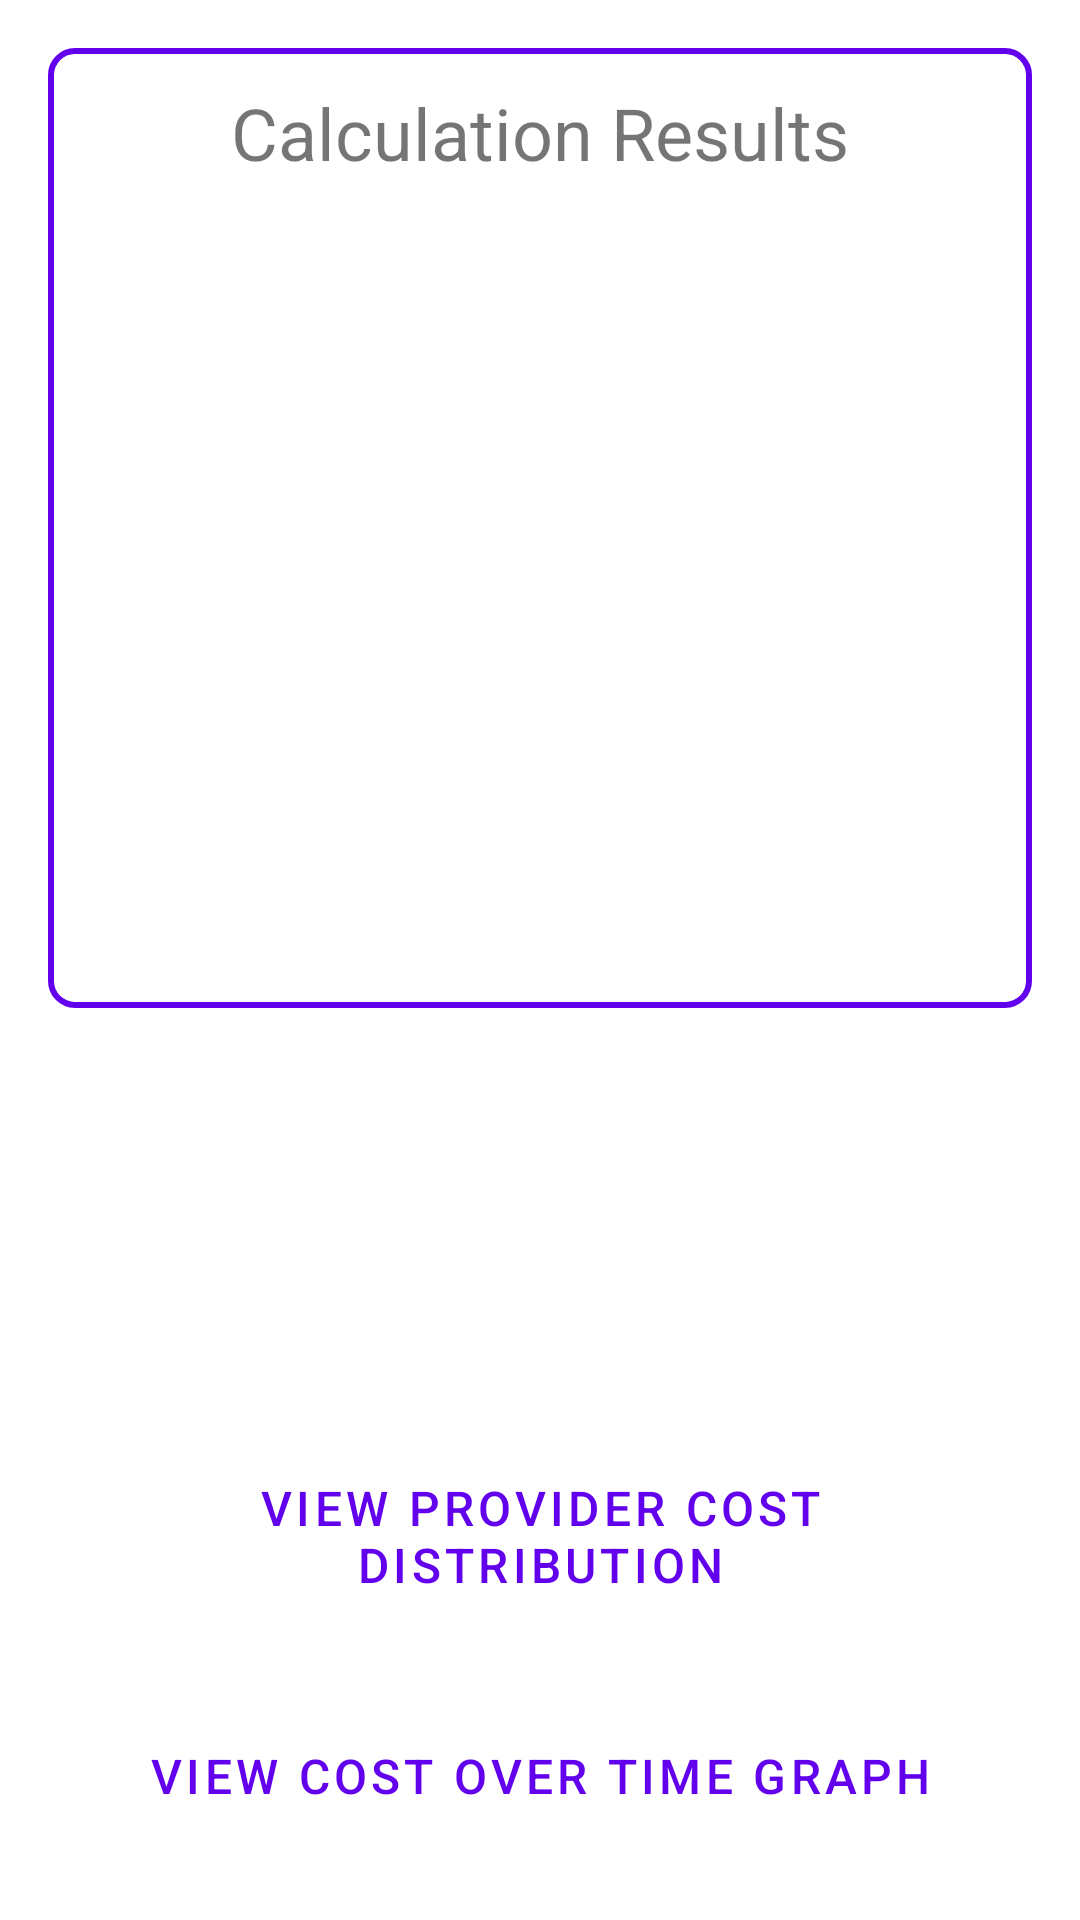

Here is an Android app screen rendered from its layout file. Give the layout XML and the strings, colors and styles it references.
<!-- AndroidManifest.xml: application theme Theme.ReceiptScanner -->
<!-- res/layout/fragment_statistics_result.xml -->
<?xml version="1.0" encoding="utf-8"?>
<androidx.constraintlayout.widget.ConstraintLayout xmlns:android="http://schemas.android.com/apk/res/android"
    xmlns:app="http://schemas.android.com/apk/res-auto"
    android:layout_width="match_parent"
    android:layout_height="match_parent">

    <LinearLayout
        android:layout_width="0dp"
        android:layout_height="0dp"
        android:layout_marginStart="16dp"
        android:layout_marginTop="16dp"
        android:layout_marginEnd="16dp"
        android:layout_marginBottom="16dp"
        android:background="@drawable/bordered_box"
        android:orientation="vertical"
        app:layout_constraintBottom_toBottomOf="parent"
        app:layout_constraintEnd_toEndOf="parent"
        app:layout_constraintHeight_percent="0.5"
        app:layout_constraintStart_toStartOf="parent"
        app:layout_constraintTop_toTopOf="parent"
        app:layout_constraintVertical_bias="0.0">

        <TextView
            android:layout_width="wrap_content"
            android:layout_height="wrap_content"
            android:layout_gravity="center"
            android:layout_marginStart="6dp"
            android:layout_marginEnd="6dp"
            android:text="@string/result_title"
            android:textSize="24sp"
            android:layout_marginTop="12dp"
            android:layout_marginBottom="12dp"
            app:layout_constraintStart_toStartOf="parent"
            app:layout_constraintTop_toTopOf="parent" />

        <androidx.recyclerview.widget.RecyclerView
            android:id="@+id/resultList"
            android:layout_width="match_parent"
            android:layout_height="0dp"
            android:layout_weight="1"
            app:layout_constraintVertical_bias="0.0" />
    </LinearLayout>

    <Button
        android:id="@+id/viewDistributionButton"
        style="@style/Widget.MaterialComponents.Button.OutlinedButton"
        android:layout_width="0dp"
        android:layout_height="wrap_content"
        android:layout_margin="16dp"
        android:minHeight="64dp"
        android:text="@string/view_dist"
        android:textSize="16sp"
        app:layout_constraintBottom_toTopOf="@+id/viewGraphButton"
        app:layout_constraintEnd_toEndOf="parent"
        app:layout_constraintStart_toStartOf="parent" />

    <Button
        android:id="@+id/viewGraphButton"
        style="@style/Widget.MaterialComponents.Button.OutlinedButton"
        android:layout_width="0dp"
        android:layout_height="wrap_content"
        android:layout_margin="16dp"
        android:minHeight="64dp"
        android:text="@string/view_graph"
        android:textSize="16sp"
        app:layout_constraintBottom_toBottomOf="parent"
        app:layout_constraintEnd_toEndOf="parent"
        app:layout_constraintStart_toStartOf="parent" />
</androidx.constraintlayout.widget.ConstraintLayout>
<!-- resources referenced by this layout -->
<resources>
  <!-- drawable bordered_box (drawable) -->
  <?xml version="1.0" encoding="utf-8"?>
  <shape xmlns:android="http://schemas.android.com/apk/res/android">
      <stroke android:color="?attr/colorPrimary" android:width="2dp" />
      <solid android:color="?android:windowBackground" />
      <corners android:radius="8dp" />
  </shape>
  <string name="result_title">Calculation Results</string>
  <string name="view_dist">View Provider cost distribution</string>
  <string name="view_graph">View cost over time graph</string>
  <style name="Theme.ReceiptScanner" parent="Theme.MaterialComponents.DayNight.NoActionBar">
          
          <item name="colorPrimary">@color/purple_500</item>
          <item name="colorPrimaryVariant">@color/purple_700</item>
          <item name="colorOnPrimary">@color/white</item>
          
          <item name="colorSecondary">@color/teal_200</item>
          <item name="colorSecondaryVariant">@color/teal_700</item>
          <item name="colorOnSecondary">@color/black</item>
          
          <item name="android:windowFullscreen">true</item>
          <item name="android:windowLayoutInDisplayCutoutMode" tools:targetApi="o_mr1">shortEdges</item>
          <item name="tab_color">@color/tab_light_color</item>
      </style>
  <color name="purple_500">#FF6200EE</color>
  <color name="purple_700">#FF3700B3</color>
  <color name="white">#FFFFFFFF</color>
  <color name="teal_200">#FF03DAC5</color>
  <color name="teal_700">#FF018786</color>
  <color name="black">#FF000000</color>
  <color name="tab_light_color">#DDDDEE</color>
</resources>
